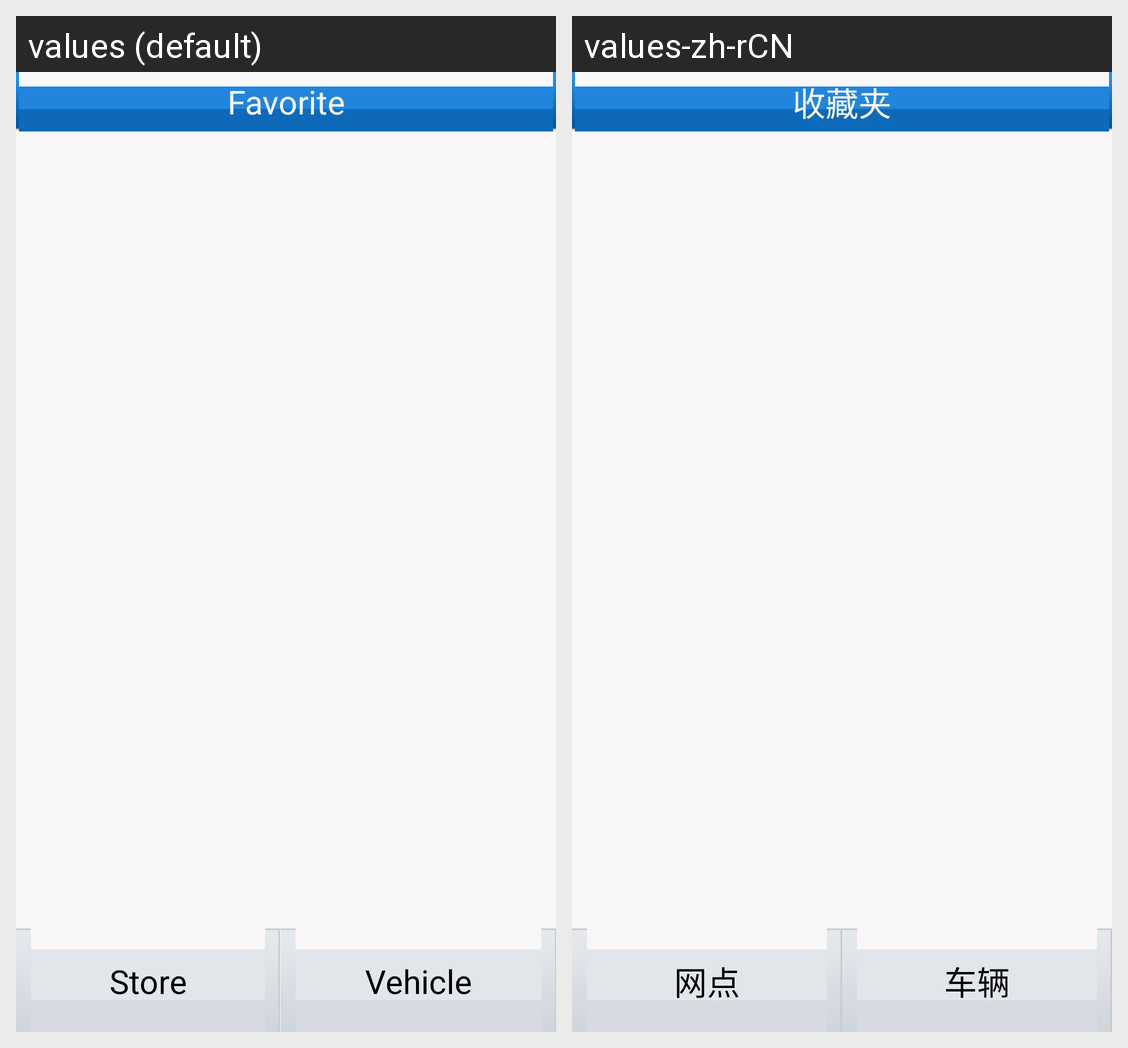

Strings drawn on this Android screen and how each of the app's shown locales translates them:
Android screen res/layout/favorite_layout.xml rendered under 2 locales, left to right: values (default), values-zh-rCN. Device: Nexus 5 (rendered at 1080×1920; each locale shown at half size, 540×960, under a caption strip naming it); theme AppTheme.
Strings drawn on this screen, with the default value and each locale's value (text and hints the layout hard-codes, and strings that could not be matched under every locale, appear in the picture but are not listed):

favorite_item_label
  values: Favorite
  values-zh-rCN: 收藏夹

store_tab_label
  values: Store
  values-zh-rCN: 网点

vehicle_tab_label
  values: Vehicle
  values-zh-rCN: 车辆
